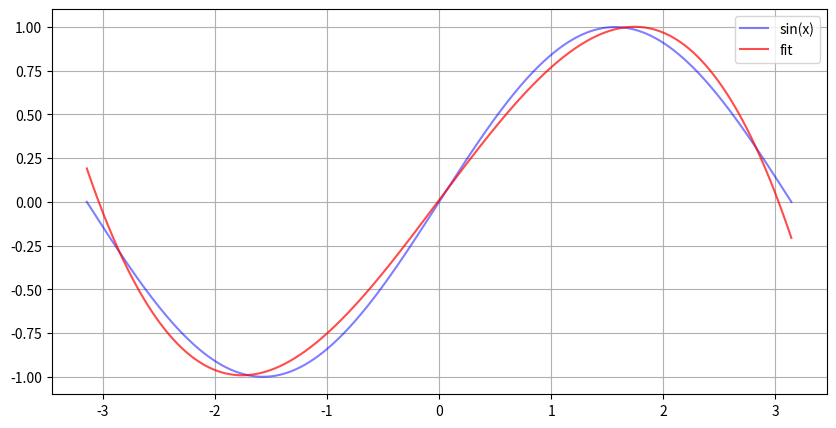

This chart was generated by the following Python code:
import numpy as np
import math
import matplotlib.pyplot as plt
x = np.linspace(-math.pi, math.pi, 2000)
y = np.sin(x)

a, b, c, d = np.random.randn(4)

learning_rate = 1e-6
for t in range(3000):
    y_pred = a + b * x + c * x**2 + d * x**3
    loss = np.square(y_pred - y).sum()
    # if t % 100 == 99:   
    #     print(t, loss, a, b, c, d)
    grad_y_pred = 2.0 * (y_pred - y)
    grad_a = grad_y_pred.sum()
    grad_b = (grad_y_pred * x).sum()
    grad_c = (grad_y_pred * x**2).sum()
    grad_d = (grad_y_pred * x**3).sum()

    a -= learning_rate * grad_a
    b -= learning_rate * grad_b
    c -= learning_rate * grad_c
    d -= learning_rate * grad_d

print(f'Result: y = {a} + {b} x + {c} x^2 + {d} x^3')


# plotting y = sin(x)

plt.figure(figsize=(10, 5))
plt.plot(x, y, label='sin(x)', color='blue', alpha=0.5)
plt.plot(x, y_pred, label='fit', color='red', alpha=0.7)
plt.legend()
plt.grid(True)
plt.show()